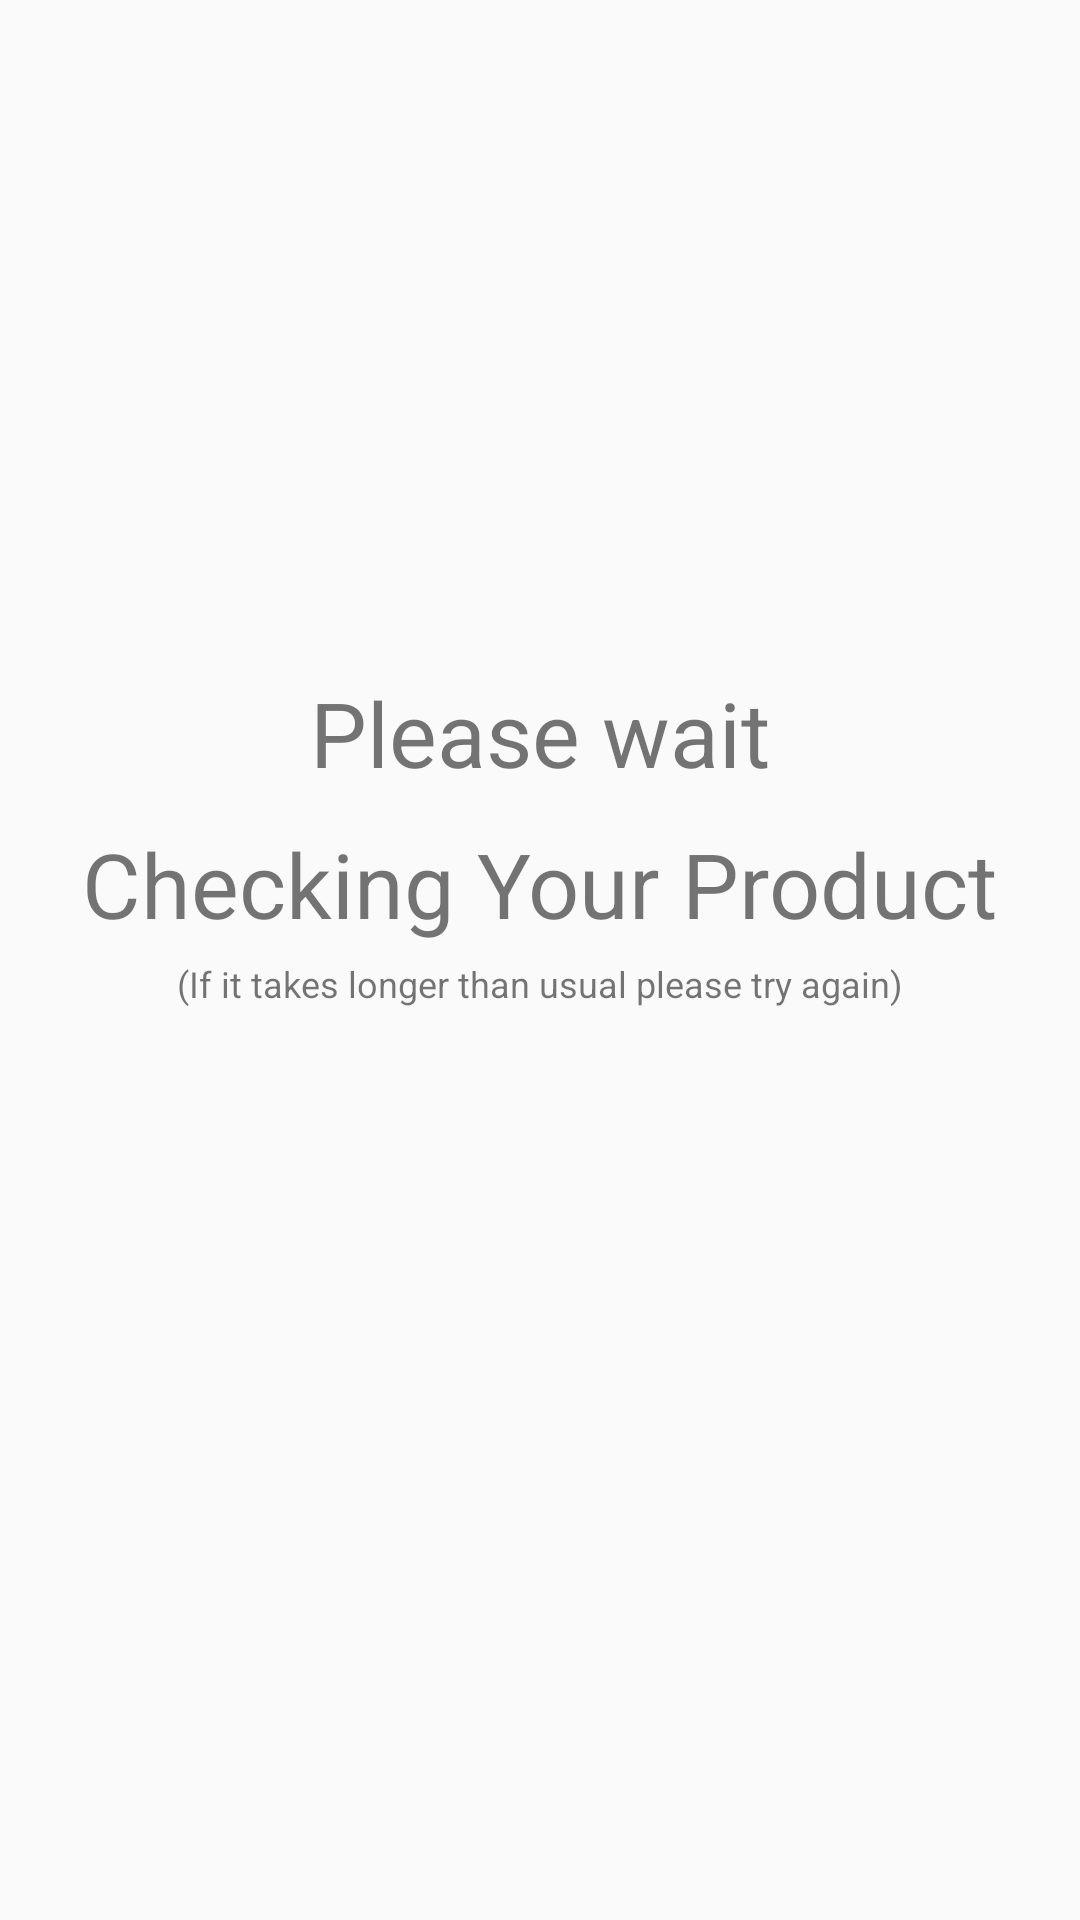

Here is an Android app screen rendered from its layout file. Give the layout XML and the strings, colors and styles it references.
<!-- AndroidManifest.xml: activity theme checkTheme -->
<!-- res/layout/activity_main2.xml -->
<?xml version="1.0" encoding="utf-8"?>
<RelativeLayout xmlns:android="http://schemas.android.com/apk/res/android"
    xmlns:app="http://schemas.android.com/apk/res-auto"
    android:layout_width="match_parent"
    android:layout_height="match_parent"
    xmlns:tools="http://schemas.android.com/tools"
    tools:context=".Main2Activity">

    <ImageView
        android:id="@+id/retry"
        android:layout_width="30dp"
        android:layout_height="30dp"
        android:layout_alignParentEnd="true"
        android:layout_alignParentTop="true"
        android:layout_marginEnd="21dp"
        android:layout_marginTop="18dp"
        android:background="@drawable/ic_close_black_24dp"
        android:layout_alignParentRight="true"
        android:layout_marginRight="21dp" />

    <RelativeLayout
        android:id="@+id/relativeChecking"
        android:layout_width="wrap_content"
        android:layout_height="wrap_content"
        android:layout_centerInParent="true">

        <LinearLayout
            android:id="@+id/check"
            android:layout_width="wrap_content"
            android:layout_height="wrap_content"
            android:layout_alignParentTop="true"
            android:orientation="vertical"
            android:visibility="visible">


            <TextView
                android:layout_width="wrap_content"
                android:layout_height="wrap_content"
                android:layout_gravity="center_vertical|center_horizontal"
                android:text="Please wait"
                android:textSize="30sp" />

            <TextView
                android:layout_width="wrap_content"
                android:layout_height="wrap_content"
                android:layout_gravity="center"
                android:layout_marginTop="10dp"
                android:text="Checking Your Product"
                android:textSize="30sp" />

            <TextView
                android:layout_width="wrap_content"
                android:layout_height="wrap_content"
                android:layout_marginTop="5dp"
                android:textSize="12sp"
                android:text="(If it takes longer than usual please try again)"
                android:layout_gravity="center"/>

            <View
                android:layout_width="50dp"
                android:layout_height="80dp" />

        </LinearLayout>
    </RelativeLayout>

    <RelativeLayout
        android:id="@+id/relativeChecked"
        android:layout_width="wrap_content"
        android:layout_height="wrap_content"
        android:layout_centerInParent="true"
        android:gravity="center_horizontal|center_vertical">

        <LinearLayout
            android:id="@+id/checked"
            android:layout_width="wrap_content"
            android:layout_height="wrap_content"
            android:layout_alignParentTop="true"
            android:gravity="center_vertical|center_horizontal|center"
            android:orientation="vertical"
            android:visibility="gone">


            <ImageView
                android:layout_width="80dp"
                android:layout_height="80dp"
                android:layout_gravity="center"
                android:layout_marginTop="20dp"
                android:background="@drawable/check"
                android:contentDescription="TODO" />

            <ImageView
                android:layout_width="315dp"
                android:layout_height="wrap_content"
                android:layout_gravity="center"
                android:layout_marginTop="20dp"
                android:background="@drawable/genuine" />

            <View
                android:layout_width="50dp"
                android:layout_height="100dp" />


        </LinearLayout>

    </RelativeLayout>


    <RelativeLayout
        android:id="@+id/relativeFake"
        android:layout_width="wrap_content"
        android:layout_height="wrap_content"
        android:layout_centerInParent="true"
        android:gravity="center_horizontal|center_vertical">

        <LinearLayout
            android:id="@+id/fake"
            android:layout_width="wrap_content"
            android:layout_height="wrap_content"
            android:layout_centerInParent="true"
            android:orientation="vertical"
            android:visibility="gone">


            <ImageView
                android:layout_width="100dp"
                android:layout_height="100dp"
                android:layout_gravity="center_horizontal|center_vertical"
                android:layout_marginTop="20dp"
                android:background="@drawable/fake"
                android:contentDescription="TODO" />

            <ImageView
                android:layout_width="315dp"
                android:layout_height="wrap_content"
                android:layout_gravity="center"
                android:layout_marginTop="20dp"
                android:background="@drawable/fakee" />

            <View
                android:layout_width="50dp"
                android:layout_height="100dp" />

        </LinearLayout>

    </RelativeLayout>

</RelativeLayout>
<!-- resources referenced by this layout -->
<resources>
  <!-- drawable fake: png bitmap (drawable, 56457 bytes) -->
  <!-- drawable fakee: png bitmap (drawable, 11500 bytes) -->
  <!-- drawable genuine: png bitmap (drawable, 12897 bytes) -->
  <style name="checkTheme" parent="Theme.AppCompat.Light.NoActionBar">
          
          <item name="colorPrimary">@color/white</item>
          <item name="colorPrimaryDark">@color/status_bar</item>
          <item name="colorAccent">@color/backgroundColor</item>
          <item name="android:windowNoTitle">true</item>
      </style>
  <color name="white">#ffffff</color>
  <color name="status_bar">#0fd60c</color>
  <color name="backgroundColor">#38b938</color>
</resources>
